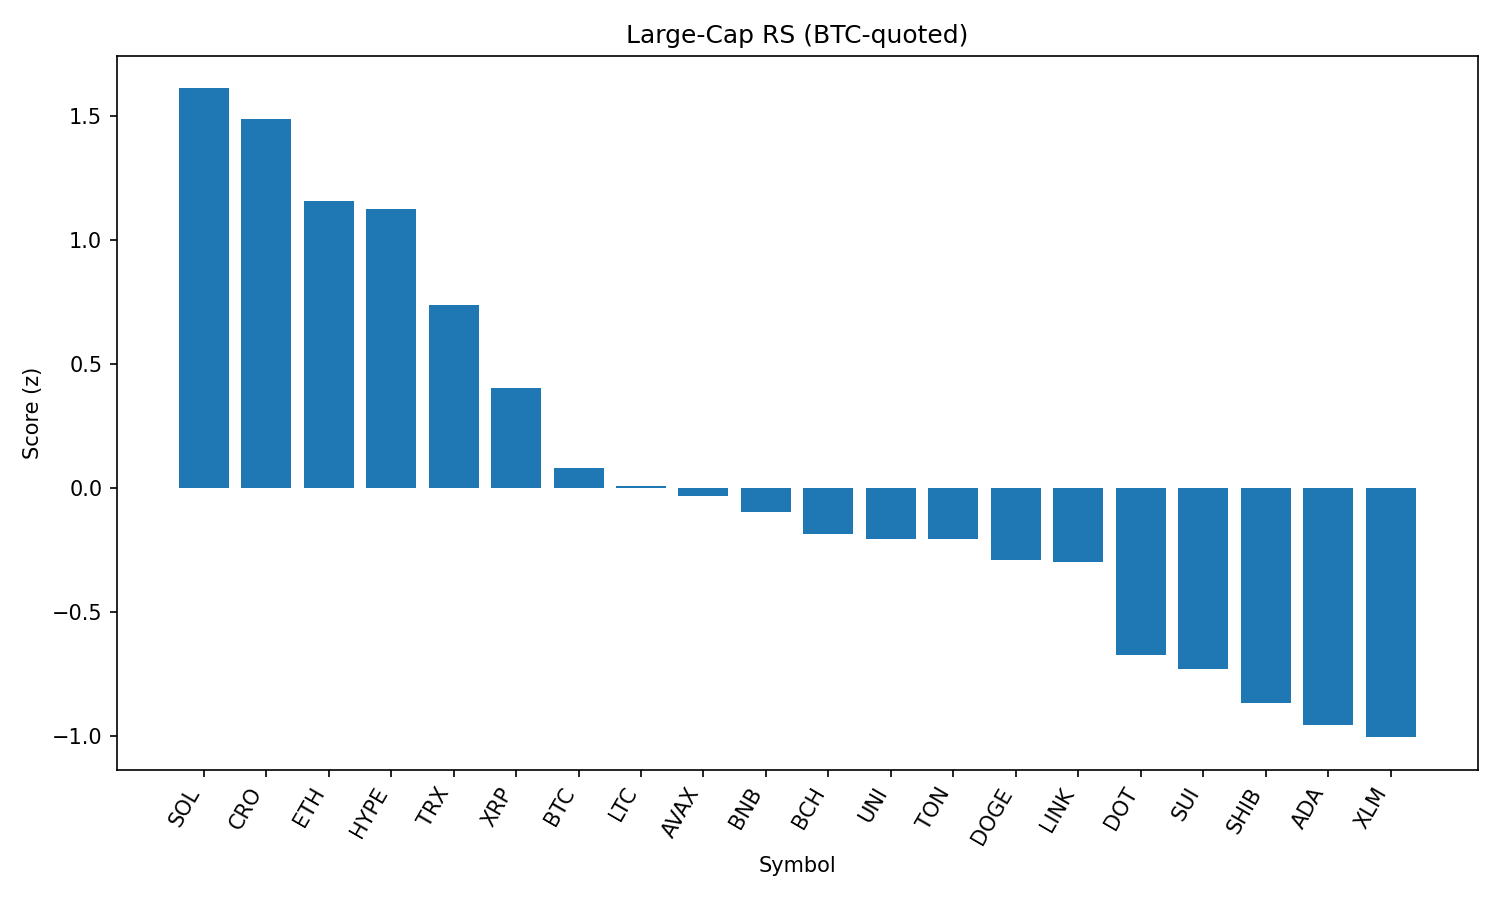

The file beside this chart, header and first rows:
rank, name, symbol, price_btc, price_usd, pct_1h_btc, pct_24h_btc, pct_7d_btc, market_cap_rank, market_cap_usd, volume_usd, score
1, Solana, SOL, 0.001796, 205.6, 0.4108, 1.989, 10.43, 6, 111083801284, 7037152029, 1.613
2, Cronos, CRO, 1.39e-06, 0.1594, 0.2777, 3.458, 7.106, 36, 5354443323, 34941227, 1.49
3, Ethereum, ETH, 0.04174, 4778, 0.2798, 1.128, 8.672, 2, 576716867090, 21310217355, 1.157
4, Hyperliquid, HYPE, 0.0003853, 44.09, 0.5683, 0.5362, -2.996, 15, 14716102774, 140660817, 1.126
5, TRON, TRX, 3.19e-06, 0.3654, 0.1244, 1.078, 7.19, 10, 34578489982, 655340426, 0.7383
6, XRP, XRP, 2.637e-05, 3.02, 0.1615, 0.2812, -0.0229, 3, 179616323451, 3324448476, 0.405
7, Bitcoin, BTC, 1.0, 114445, 0.0, 0.0, 0.0, 1, 2279044899945, 24249647912, 0.08178
8, Litecoin, LTC, 0.001041, 119.2, 0.08097, -1.1, 0.9379, 25, 9083359590, 395764327, 0.0059
9, Avalanche, AVAX, 0.0002201, 25.19, 0.3061, -4.319, 4.88, 22, 10639210859, 825140965, -0.03203
10, BNB, BNB, 0.007539, 862.9, 0.1238, -2.677, 4.094, 5, 120196215928, 1312171748, -0.09681
11, Bitcoin Cash, BCH, 0.005175, 592.4, -0.2314, 0.5169, 3.849, 21, 11798560852, 142862194, -0.1854
12, Uniswap, UNI, 9.618e-05, 11.01, 0.09546, -2.619, 2.409, 31, 6609199718, 359128642, -0.2054
13, Toncoin, TON, 2.899e-05, 3.32, -0.05391, -0.3375, -1.691, 27, 8518109696, 132155703, -0.206
14, Dogecoin, DOGE, 2.01e-06, 0.2305, -0.0008996, -2.054, 2.124, 9, 34688860537, 1572445090, -0.2899
15, Chainlink, LINK, 0.0002244, 25.69, -0.2021, -1.123, 7.801, 13, 17435061392, 1061636028, -0.2975
16, Polkadot, DOT, 3.531e-05, 4.04, -0.1837, -2.292, 2.778, 33, 6152452112, 254508055, -0.6727
17, Sui, SUI, 3.166e-05, 3.62, -0.1025, -2.515, -2.02, 18, 12731445593, 870657305, -0.7296
18, Shiba Inu, SHIB, 1.12136e-10, 1.284e-05, -0.2432, -2.355, 0.8856, 29, 7563726688, 167476527, -0.8696
19, Cardano, ADA, 7.81e-06, 0.8944, -0.2144, -2.036, -4.834, 11, 32631703894, 1317170650, -0.9556
20, Stellar, XLM, 3.54e-06, 0.4052, -0.3596, -1.22, -2.672, 19, 12715431211, 144895211, -1.007
21, Hedera, HBAR, 2.14e-06, 0.2455, -0.452, -1.297, -0.6633, 24, 10413386646, 168588938, -1.128
